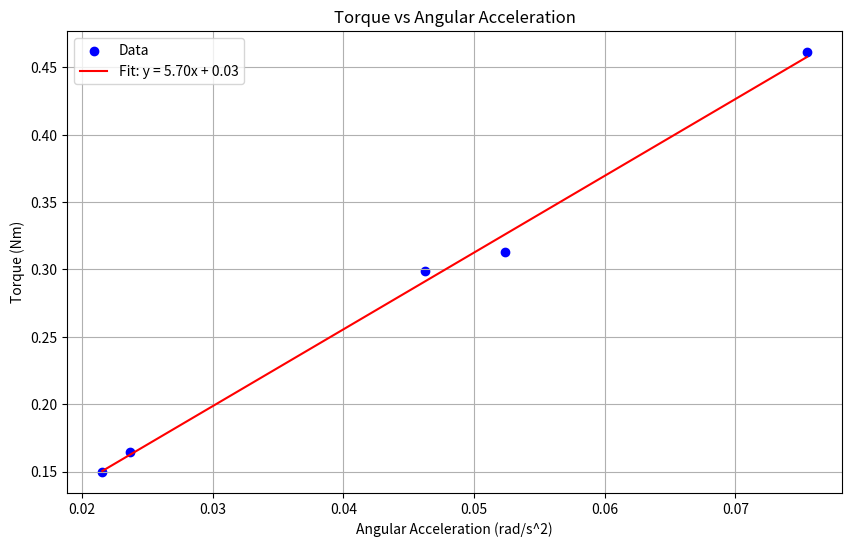

Source code (Python):
import numpy as np
from scipy import stats
import matplotlib.pyplot as plt


torque = [0.149676742, 0.164609714, 0.298613252, 0.3133501, 0.46149007]
angular_acceleration = [0.02155053, 0.023653692, 0.046224945, 0.052377763, 0.075482368]


slope, intercept, r_value, p_value, std_err = stats.linregress(angular_acceleration, torque)

print(slope, intercept)

x = np.linspace(min(angular_acceleration), max(angular_acceleration), 100)


y = slope * x + intercept

plt.figure(figsize=(10, 6))
plt.scatter(angular_acceleration, torque, color='b', label='Data')
plt.plot(x, y, color='r', label='Fit: y = {:.2f}x + {:.2f}'.format(slope, intercept))
plt.title('Torque vs Angular Acceleration')
plt.xlabel('Angular Acceleration (rad/s^2)')
plt.ylabel('Torque (Nm)')
plt.legend()
plt.grid(True)
plt.show()

